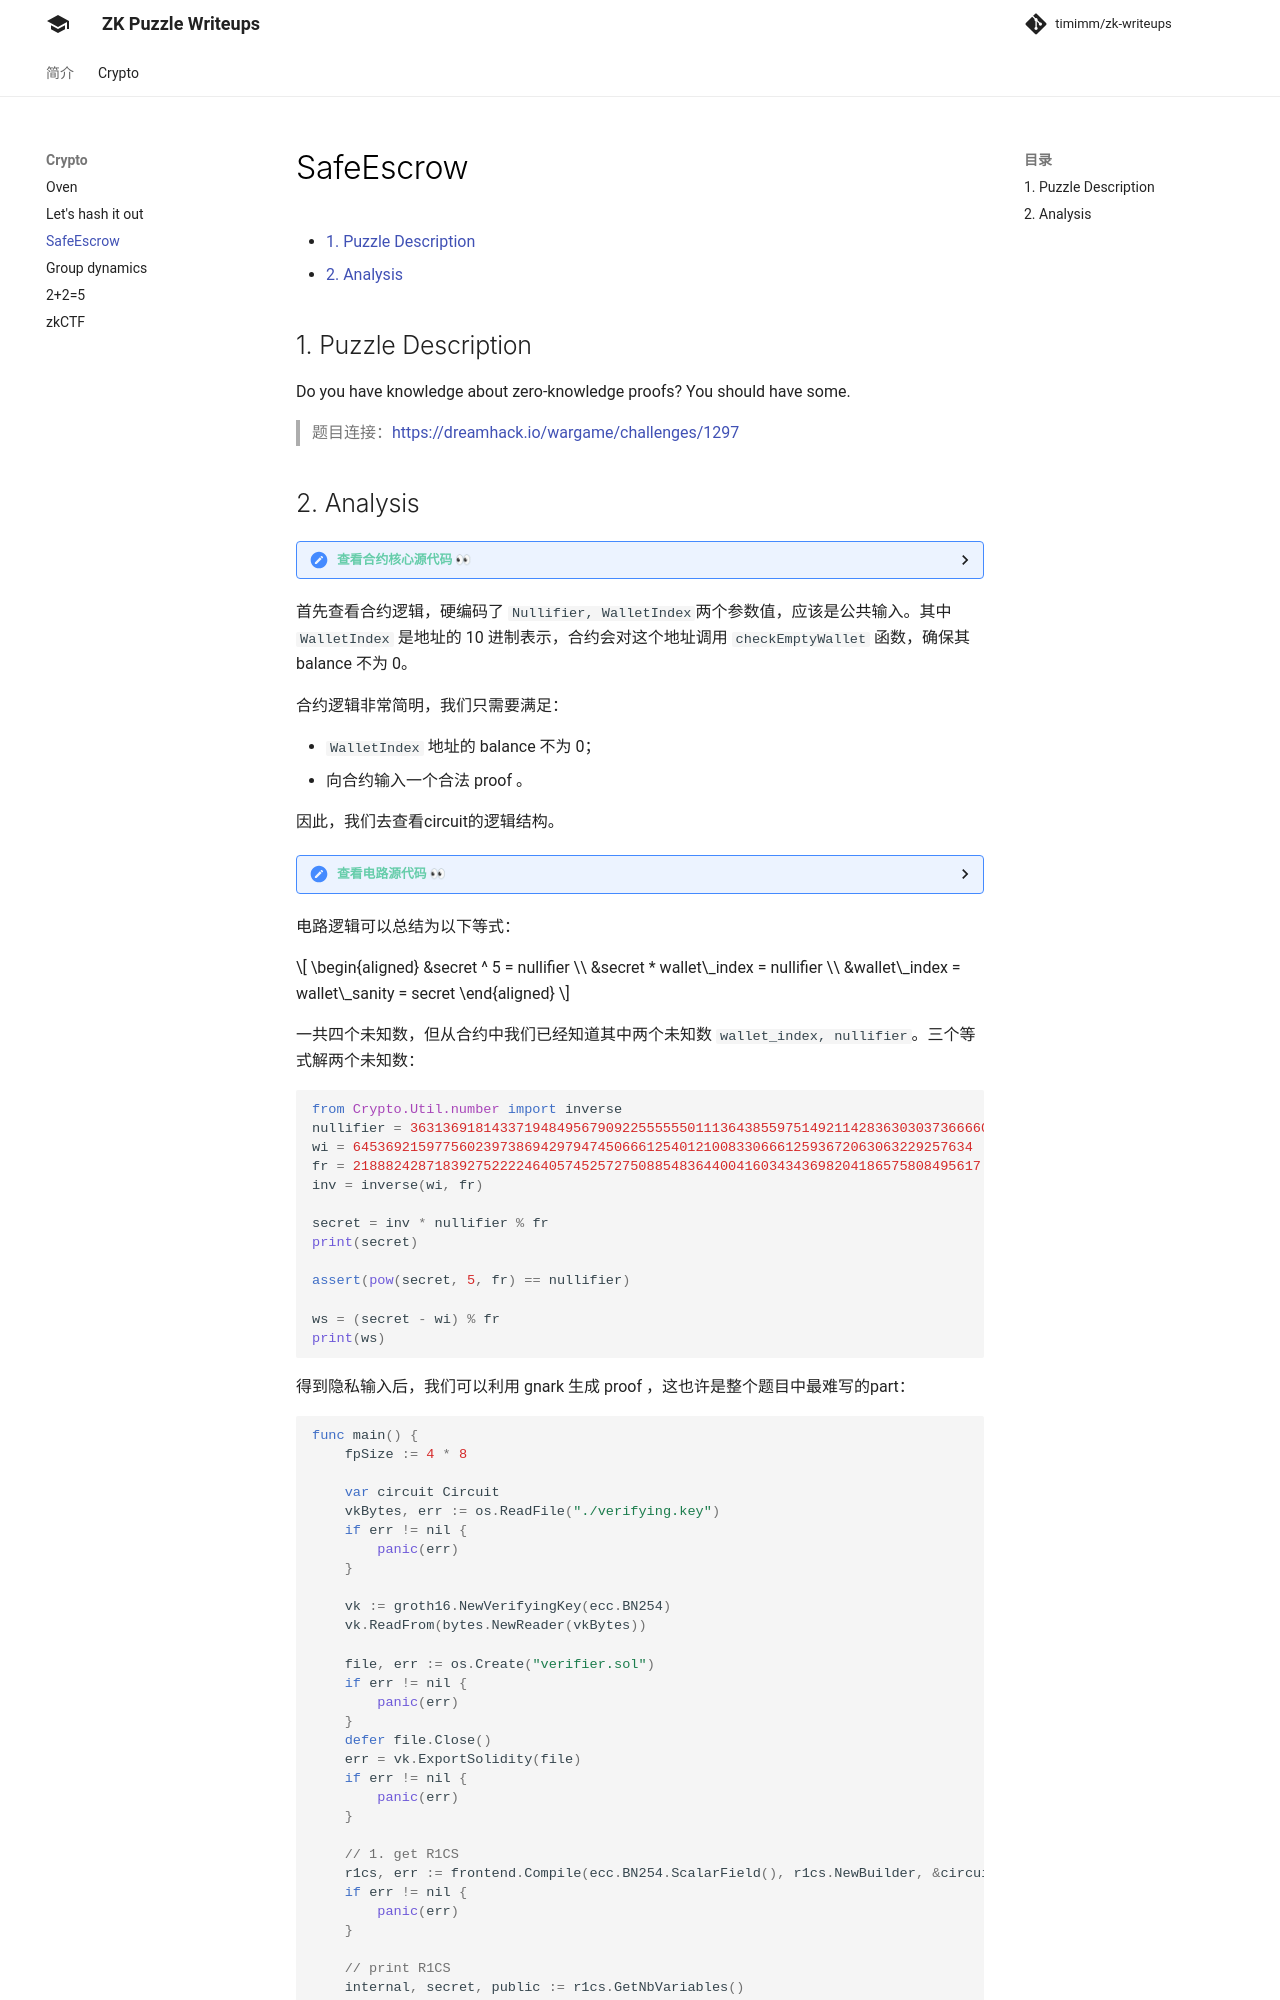

repository: timimm/zk-writeups · page: crypto/safeescrow/index.html · generator: mkdocs

---
title: Crypto - SafeEscrow
description: 2024 | DreamHack | Crypto | Blockchain
---

[TOC]

## 1. Puzzle Description

Do you have knowledge about zero-knowledge proofs? You should have some.

> 题目连接：https://dreamhack.io/wargame/challenges/1297
